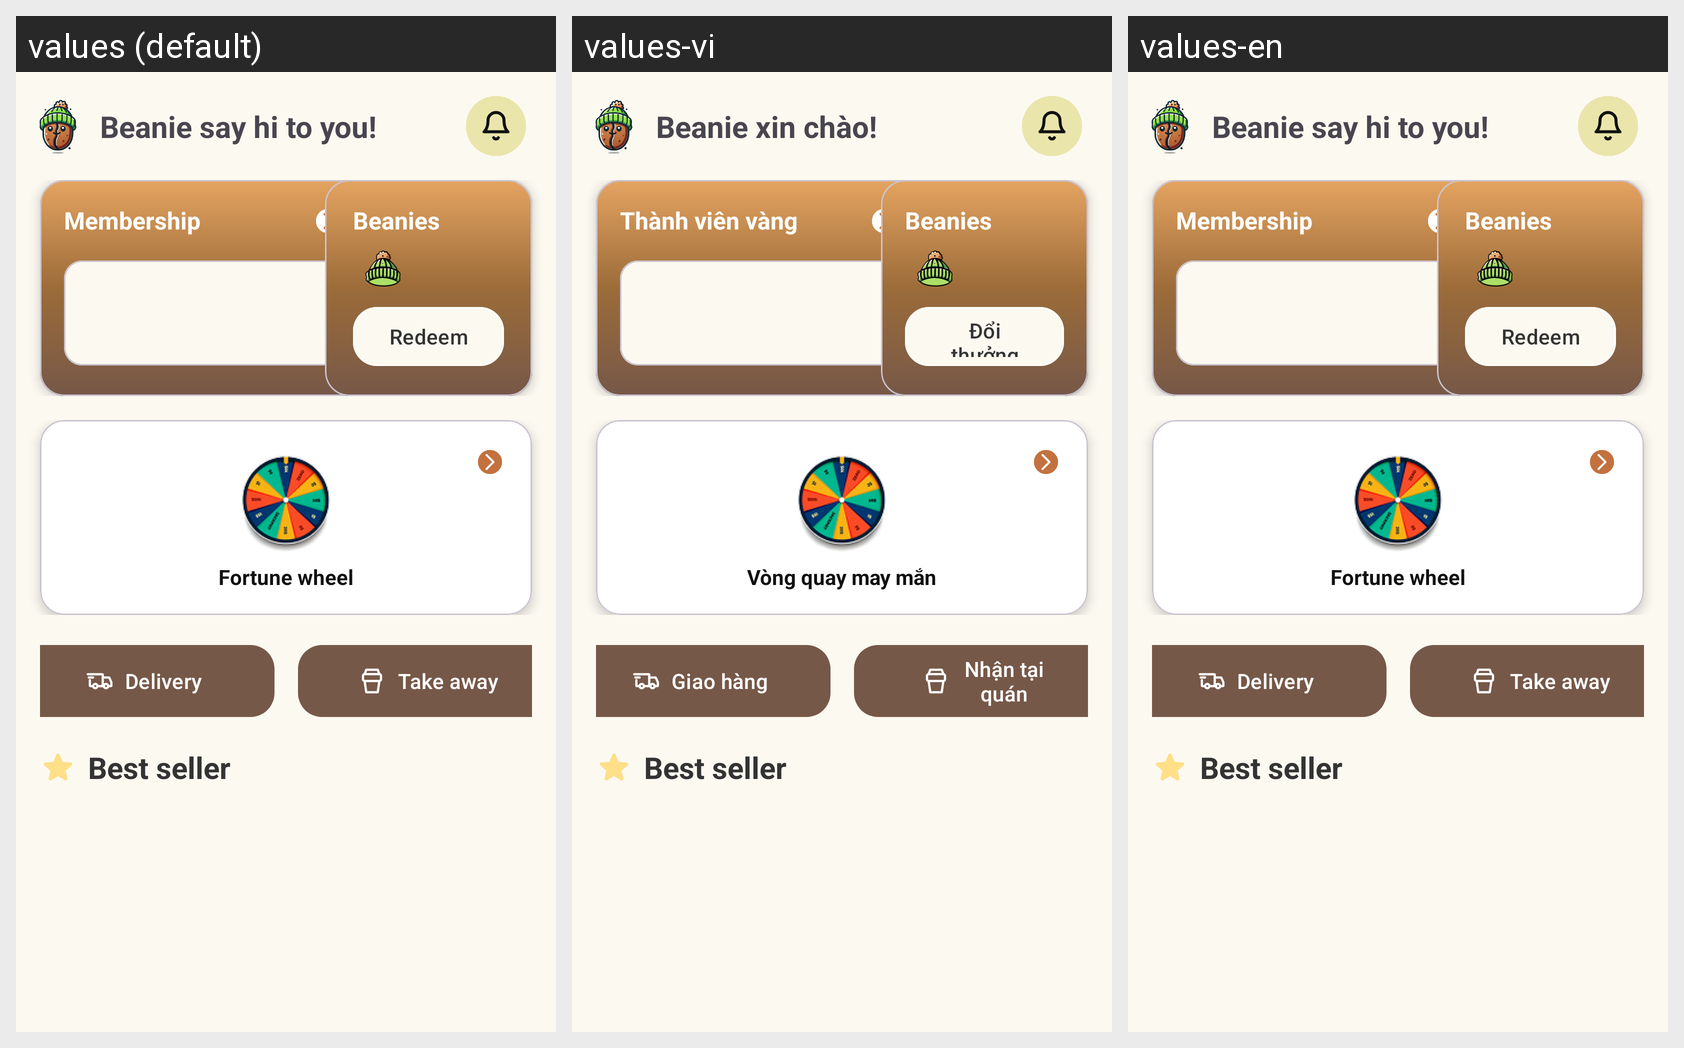

Translations of the strings shown on this Android screen, per locale in the grid:
Android screen res/layout/fragment_home.xml rendered under 3 locales, left to right: values (default), values-vi, values-en. Device: Nexus 5 (rendered at 1080×1920; each locale shown at half size, 540×960, under a caption strip naming it); theme Theme.Beanie.
Strings drawn on this screen, with the default value and each locale's value (text and hints the layout hard-codes, and strings that could not be matched under every locale, appear in the picture but are not listed):

welcome_message
  values: Beanie say hi to you!
  values-vi: Beanie xin chào!
  values-en: Beanie say hi to you!

gold_membership
  values: Membership
  values-vi: Thành viên vàng
  values-en: Membership

beanies
  values: Beanies
  values-vi: Beanies
  values-en: Beanies

redeem
  values: Redeem
  values-vi: Đổi thưởng
  values-en: Redeem

fortune_wheel
  values: Fortune wheel
  values-vi: Vòng quay may mắn
  values-en: Fortune wheel

delivery
  values: Delivery
  values-vi: Giao hàng
  values-en: Delivery

take_away
  values: Take away
  values-vi: Nhận tại quán
  values-en: Take away
